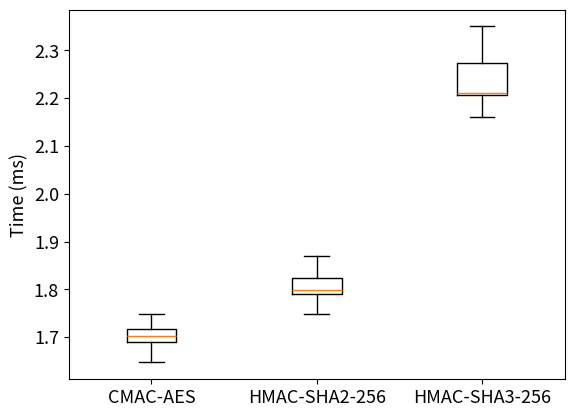

This figure's Python source:
import matplotlib.pyplot as plt

fig = plt.figure()
# 读取数据
data = [[1689,1725,1716,1693,1692,1712,1648,1748,1694,1721,1726,1695,1689,1696,1711,1689,1647,1728,1689,1691,1718,1717,1692,1742,1711,1724,1717,1693,1712,1689,1716,1651,1689,1724,1694,1748,1722,1713,1672,1676,1709,1697,1724,1658,1696,1723,1712,1679,1685,1715],
        [1795,1820,1798,1825,1775,1804,1791,1756,1775,1823,1791,1824,1775,1849,1822,1794,1772,1794,1826,1829,1782,1814,1846,1819,1748,1796,1826,1792,1802,1818,1797,1828,1777,1822,1847,1791,1795,1863,1824,1795,1795,1798,1796,1788,1821,1789,1870,1824,1824,1795],
        [2210,2209,2206,2213,2209,2201,2350,2288,2211,2180,2185,2211,2161,2283,2204,2281,2213,2259,2209,2183,2278,2333,2282,2278,2309,2212,2284,2211,2215,2205,2264,2308,2211,2211,2209,2203,2209,2203,2206,2196,2203,2206,2208,2284,2211,2215,2205,2264,2308,2211]
        ]
newData = [[j / 1000 for j in i] for i in data]
labels = 'CMAC-AES','HMAC-SHA2-256','HMAC-SHA3-256'
plt.rcParams['xtick.labelsize'] = 13  # x 轴刻度标签的字体大小
plt.rcParams['ytick.labelsize'] = 13  # y 轴刻度标签的字体大小
plt.ylabel('Time (ms)',fontsize=13)
plt.boxplot(newData, labels=labels)  # grid=False：代表不显示背景中的网格线
fig.savefig('./genIDcompare.eps',dpi=600,format='eps',bbox_inches='tight')
plt.show()  # 显示图像